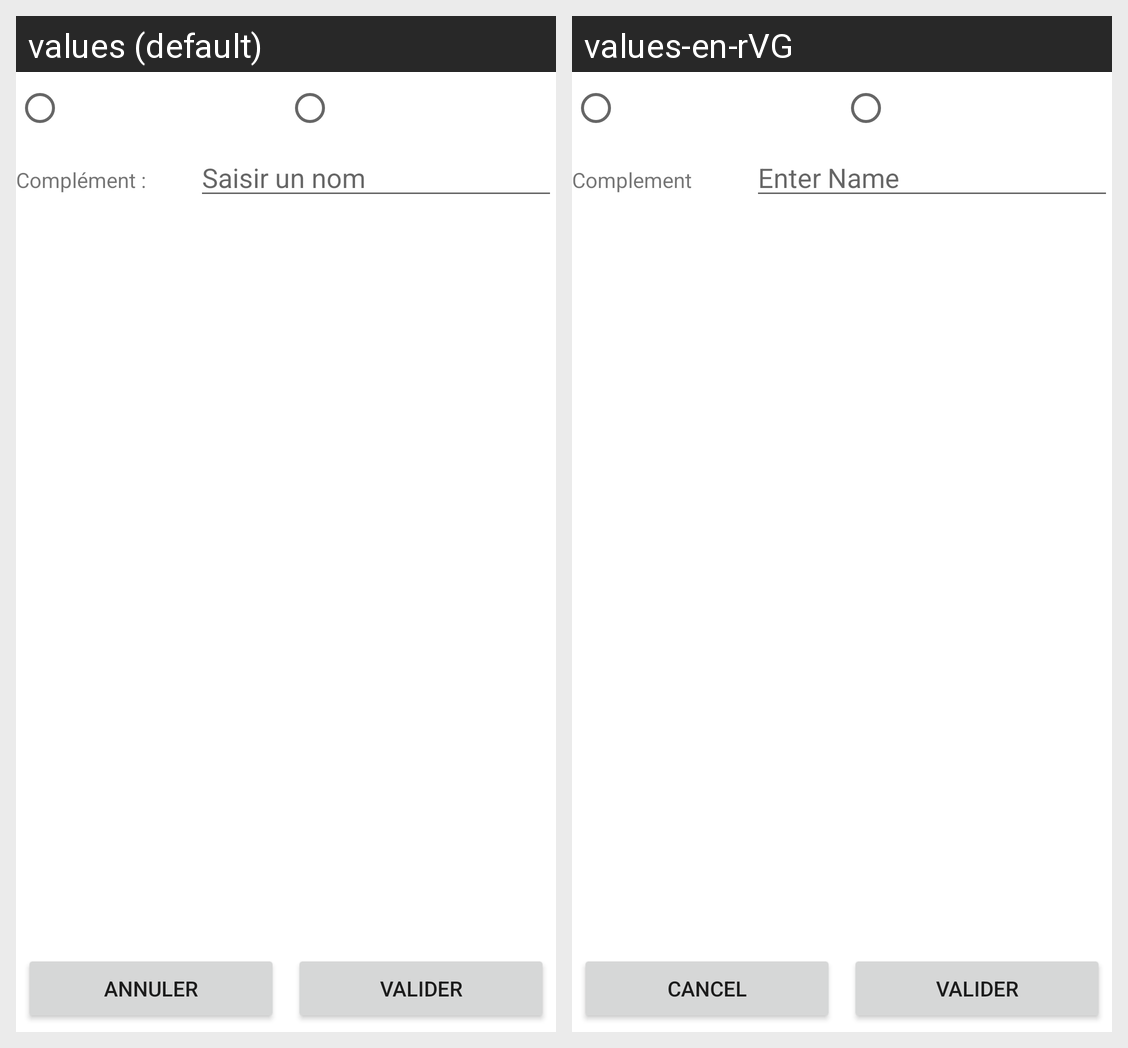

The Android screen above is rendered under two locales of the same app. Produce the string resources it draws, with the default and per-locale values.
Android screen res/layout/activity_main.xml rendered under 2 locales, left to right: values (default), values-en-rVG. Device: Nexus 5 (rendered at 1080×1920; each locale shown at half size, 540×960, under a caption strip naming it); theme Theme.TpIhm.
Strings drawn on this screen, with the default value and each locale's value (text and hints the layout hard-codes, and strings that could not be matched under every locale, appear in the picture but are not listed):

compl_ment
  values: Complément :
  values-en-rVG: Complement

saisir_un_nom
  values: Saisir un nom
  values-en-rVG: Enter Name

annuler
  values: Annuler
  values-en-rVG: Cancel

valider
  values: valider
  values-en-rVG: valider  [not translated; the default value is used]
